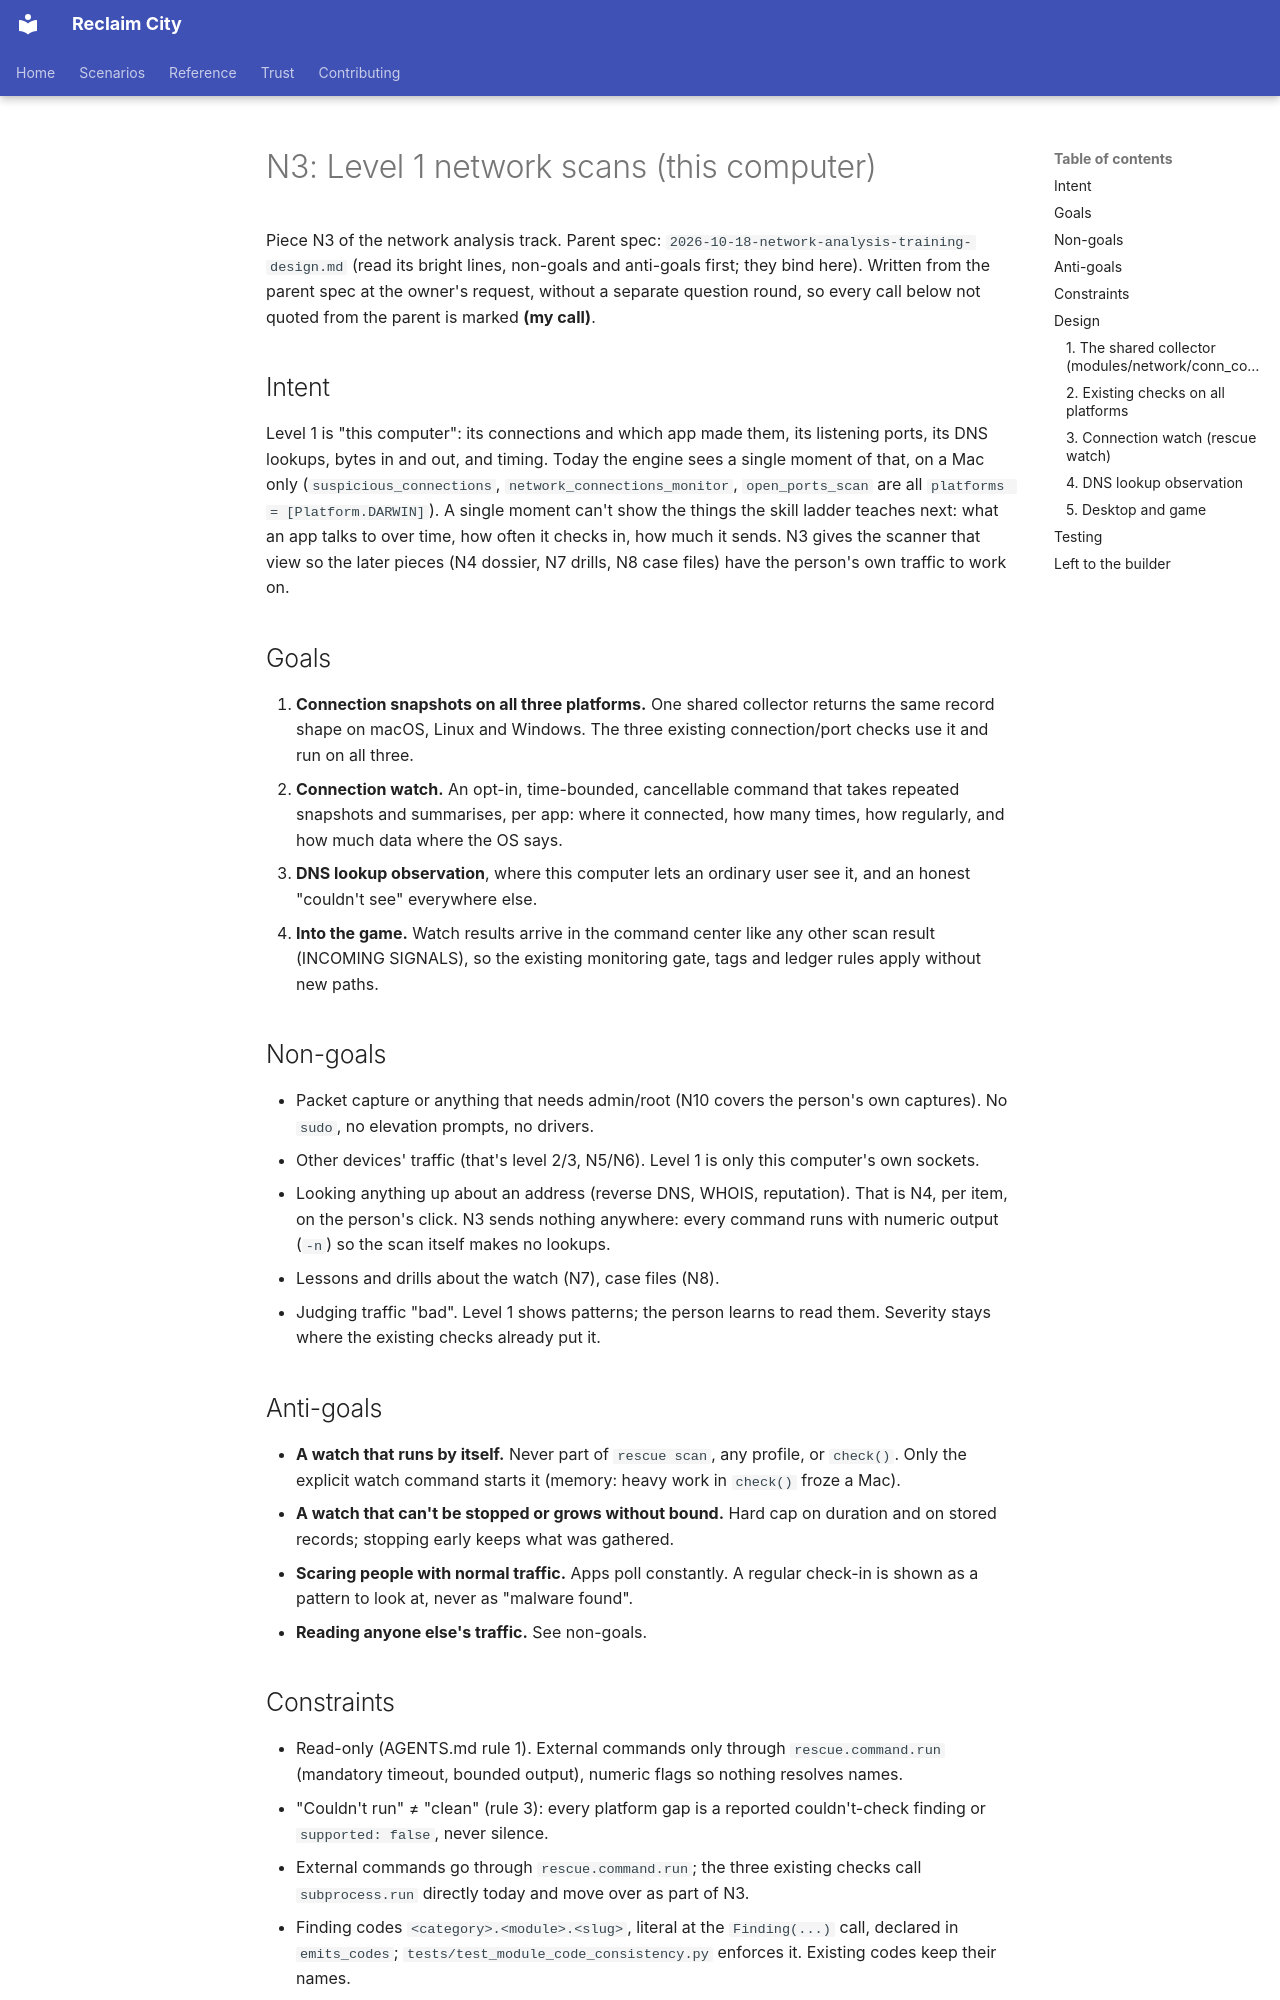

repository: lizTheDeveloper/multiverse-device-rescue · page: superpowers/specs/2026-10-18-n3-level-1-network-scans-design/index.html · generator: mkdocs

# N3: Level 1 network scans (this computer)

Piece N3 of the network analysis track. Parent spec:
`2026-10-18-network-analysis-training-design.md` (read its bright lines,
non-goals and anti-goals first; they bind here). Written from the parent spec
at the owner's request, without a separate question round, so every call
below not quoted from the parent is marked **(my call)**.

## Intent

Level 1 is "this computer": its connections and which app made them, its
listening ports, its DNS lookups, bytes in and out, and timing. Today the
engine sees a single moment of that, on a Mac only
(`suspicious_connections`, `network_connections_monitor`, `open_ports_scan`
are all `platforms = [Platform.DARWIN]`). A single moment can't show the
things the skill ladder teaches next: what an app talks to over time, how
often it checks in, how much it sends. N3 gives the scanner that view so the
later pieces (N4 dossier, N7 drills, N8 case files) have the person's own
traffic to work on.

## Goals

1. **Connection snapshots on all three platforms.** One shared collector
   returns the same record shape on macOS, Linux and Windows. The three
   existing connection/port checks use it and run on all three.
2. **Connection watch.** An opt-in, time-bounded, cancellable command that
   takes repeated snapshots and summarises, per app: where it connected, how
   many times, how regularly, and how much data where the OS says.
3. **DNS lookup observation**, where this computer lets an ordinary user see
   it, and an honest "couldn't see" everywhere else.
4. **Into the game.** Watch results arrive in the command center like any
   other scan result (INCOMING SIGNALS), so the existing monitoring gate,
   tags and ledger rules apply without new paths.

## Non-goals

- Packet capture or anything that needs admin/root (N10 covers the person's
  own captures). No `sudo`, no elevation prompts, no drivers.
- Other devices' traffic (that's level 2/3, N5/N6). Level 1 is only this
  computer's own sockets.
- Looking anything up about an address (reverse DNS, WHOIS, reputation). That
  is N4, per item, on the person's click. N3 sends nothing anywhere: every
  command runs with numeric output (`-n`) so the scan itself makes no lookups.
- Lessons and drills about the watch (N7), case files (N8).
- Judging traffic "bad". Level 1 shows patterns; the person learns to read
  them. Severity stays where the existing checks already put it.

## Anti-goals

- **A watch that runs by itself.** Never part of `rescue scan`, any profile,
  or `check()`. Only the explicit watch command starts it (memory: heavy work
  in `check()` froze a Mac).
- **A watch that can't be stopped or grows without bound.** Hard cap on
  duration and on stored records; stopping early keeps what was gathered.
- **Scaring people with normal traffic.** Apps poll constantly. A regular
  check-in is shown as a pattern to look at, never as "malware found".
- **Reading anyone else's traffic.** See non-goals.

## Constraints

- Read-only (AGENTS.md rule 1). External commands only through
  `rescue.command.run` (mandatory timeout, bounded output), numeric flags so
  nothing resolves names.
- "Couldn't run" ≠ "clean" (rule 3): every platform gap is a reported
  couldn't-check finding or `supported: false`, never silence.
- External commands go through `rescue.command.run`; the three existing
  checks call `subprocess.run` directly today and move over as part of N3.
- Finding codes `<category>.<module>.<slug>`, literal at the `Finding(...)`
  call, declared in `emits_codes`; `tests/test_module_code_consistency.py`
  enforces it. Existing codes keep their names.
- No time estimates in docs (owner's rule).
- Exports stay redacted (`rescue export`); destinations are the person's own
  browsing, so the watch's output is treated as sensitive in any export
  path (parent anti-goal "leaking the person's life").

## Design
